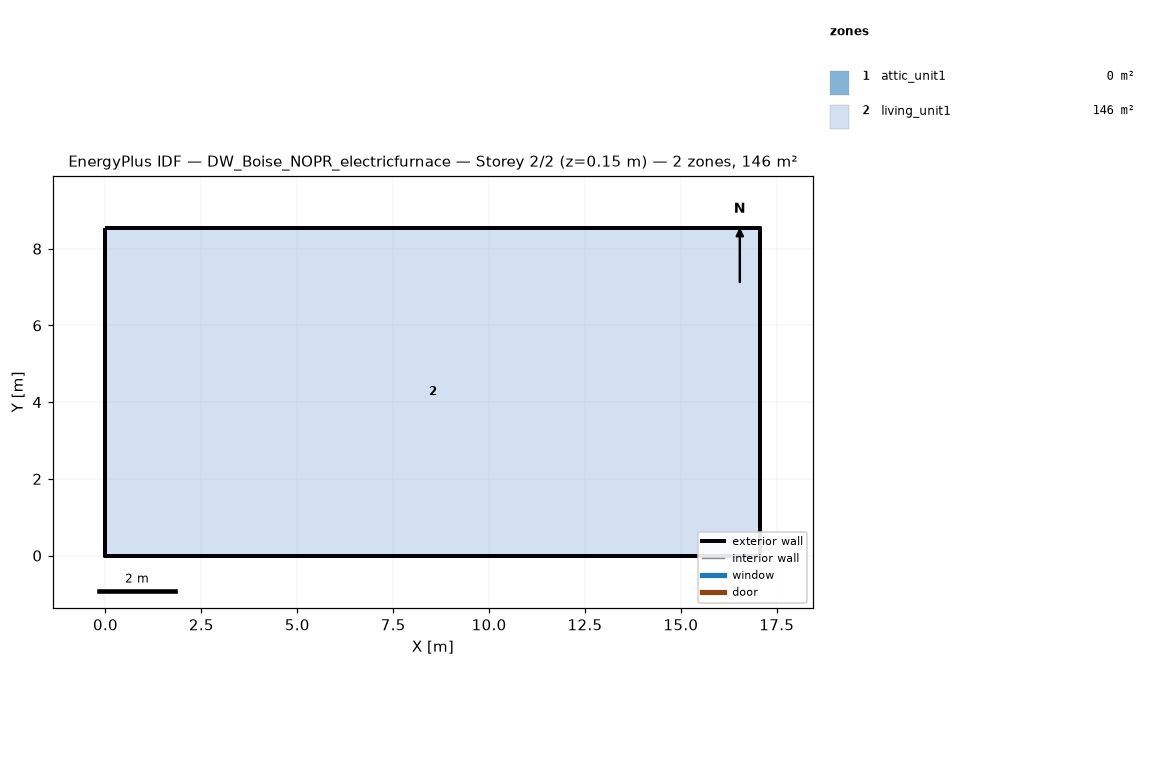
=== STOREY PLAN SPEC (per zone: floor XY polygon, exterior-wall plan segments, windows/doors) ===
zone 1: attic_unit1  (0.0 m²)
  exterior wall: (17.07, 0.00) – (17.07, 8.54) – (17.07, 4.27)  [12.8 m]
  exterior wall: (0.00, 8.54) – (0.00, 0.00) – (0.00, 4.27)  [12.8 m]
zone 2: living_unit1  (145.7 m²)
  floor: (0.00, 0.00) (0.00, 8.54) (17.07, 8.54) (17.07, 0.00)
  exterior wall: (0.00, 0.00) – (17.07, 0.00)  [17.1 m]
  exterior wall: (17.07, 0.00) – (17.07, 8.54)  [8.5 m]
  exterior wall: (17.07, 8.54) – (0.00, 8.54)  [17.1 m]
  exterior wall: (0.00, 8.54) – (0.00, 0.00)  [8.5 m]

=== DERIVED (storey summary) ===
Building: DW_Boise_NOPR_electricfurnace
Storey: 2 of 2  (floor level z = 0.15 m)
Storey gross floor area: 145.7 m²
Zones on this storey: 2
  - attic_unit1: floor 0.0 m²; exterior wall 25.6 m (5.7 m²); WWR 0.0%
  - living_unit1: floor 145.7 m²; exterior wall 51.2 m (117.1 m²); WWR 0.0%
Zone adjacency: (none detected)